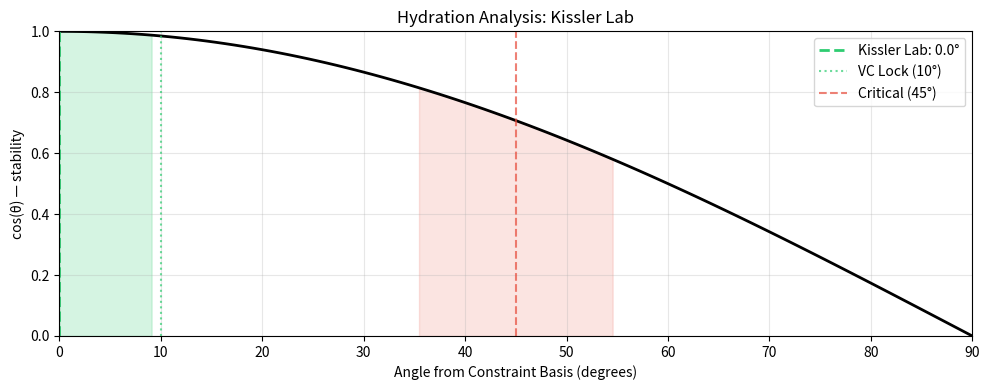

Recreate this plot in Python.
import numpy as np
import matplotlib.pyplot as plt

# Core functions
def angle_degrees(a, b):
    cos = np.dot(a, b) / (np.linalg.norm(a) * np.linalg.norm(b))
    return np.arccos(np.clip(cos, -1.0, 1.0)) * 180 / np.pi

def lock_status(angle):
    if angle < 10:
        return {"status": "VC / GOS", "color": "#2ecc71", "emoji": "🔒✅", "recommendation": "Exceptional research program"}
    elif angle < 35:
        return {"status": "weak VC", "color": "#f1c40f", "emoji": "⚠️", "recommendation": "Needs clearer methods/metrics"}
    elif angle <= 55:
        return {"status": "IA / ZOS", "color": "#e74c3c", "emoji": "🔴💀", "recommendation": "Vague claims, likely over-hyped"}
    else:
        return {"status": "broken", "color": "#95a5a6", "emoji": "⚰️", "recommendation": "No clear research direction"}

def hydration_score(angle):
    score = max(0, min(100, 100 * (1 - angle / 90)))
    status = lock_status(angle)
    return {
        'hydration_percent': round(score, 1),
        'status': status['status'],
        'recommendation': status['recommendation'],
        'emoji': status['emoji']
    }

print("=" * 60)
print("LAB ANALYSIS: Kissler Lab")
print("PI: Stephen Kissler (Assistant Professor, Computer Science)")
print("=" * 60)

# Claim vector (8 dimensions)
claim_vector = np.array([1.0, 1.0, 1.0, 1.0, 1.0, 1.0, 1.0, 1.0])
constraint_basis = np.ones(8)

angle = angle_degrees(claim_vector, constraint_basis)
status = lock_status(angle)
hydration = hydration_score(angle)

constraint_names = [
    "D1: Problem clearly stated",
    "D2: Specific methods",
    "D3: Domain scope",
    "D4: Concrete applications",
    "D5: Outcome measurable",
    "D6: Interdisciplinary",
    "D7: Publication record",
    "D8: Real-world impact"
]

print("\nConstraint adherence:\n")
for name, score in zip(constraint_names, claim_vector):
    bar = "█" * int(score * 20) + "░" * (20 - int(score * 20))
    print(f"  {name[:25]:25} {bar} {score:.0%}")

print(f"\n📐 Angle: {angle:.1f}°")
print(f"💧 Hydration: {hydration['hydration_percent']:.0f}%")
print(f"🏷️  Status: {status['status']} {status['emoji']}")
print(f"📋 Recommendation: {status['recommendation']}")
print(f"\n💡 Exceptionally well-hydrated research program — clear real-world problem, specific computational methods, cross-scale scope (within-host to global), high-impact publications, and direct policy impact.")

fig, ax = plt.subplots(figsize=(10, 4))

angles_plot = np.linspace(0, 90, 100)
stability = np.cos(np.radians(angles_plot))

ax.plot(angles_plot, stability, 'k-', linewidth=2)
ax.axvline(angle, color=status['color'], linestyle='--', linewidth=2, label=f'Kissler Lab: {angle:.1f}°')
ax.axvline(10, color='#2ecc71', linestyle=':', alpha=0.7, label='VC Lock (10°)')
ax.axvline(45, color='#e74c3c', linestyle='--', alpha=0.7, label='Critical (45°)')
ax.fill_between(angles_plot, 0, stability, where=(angles_plot < 10), alpha=0.2, color='#2ecc71')
ax.fill_between(angles_plot, 0, stability, where=(angles_plot > 35) & (angles_plot < 55), alpha=0.15, color='#e74c3c')

ax.set_xlim(0, 90)
ax.set_ylim(0, 1)
ax.set_xlabel('Angle from Constraint Basis (degrees)')
ax.set_ylabel('cos(θ) — stability')
ax.set_title('Hydration Analysis: Kissler Lab')
ax.legend()
ax.grid(True, alpha=0.3)

plt.tight_layout()
plt.show()
